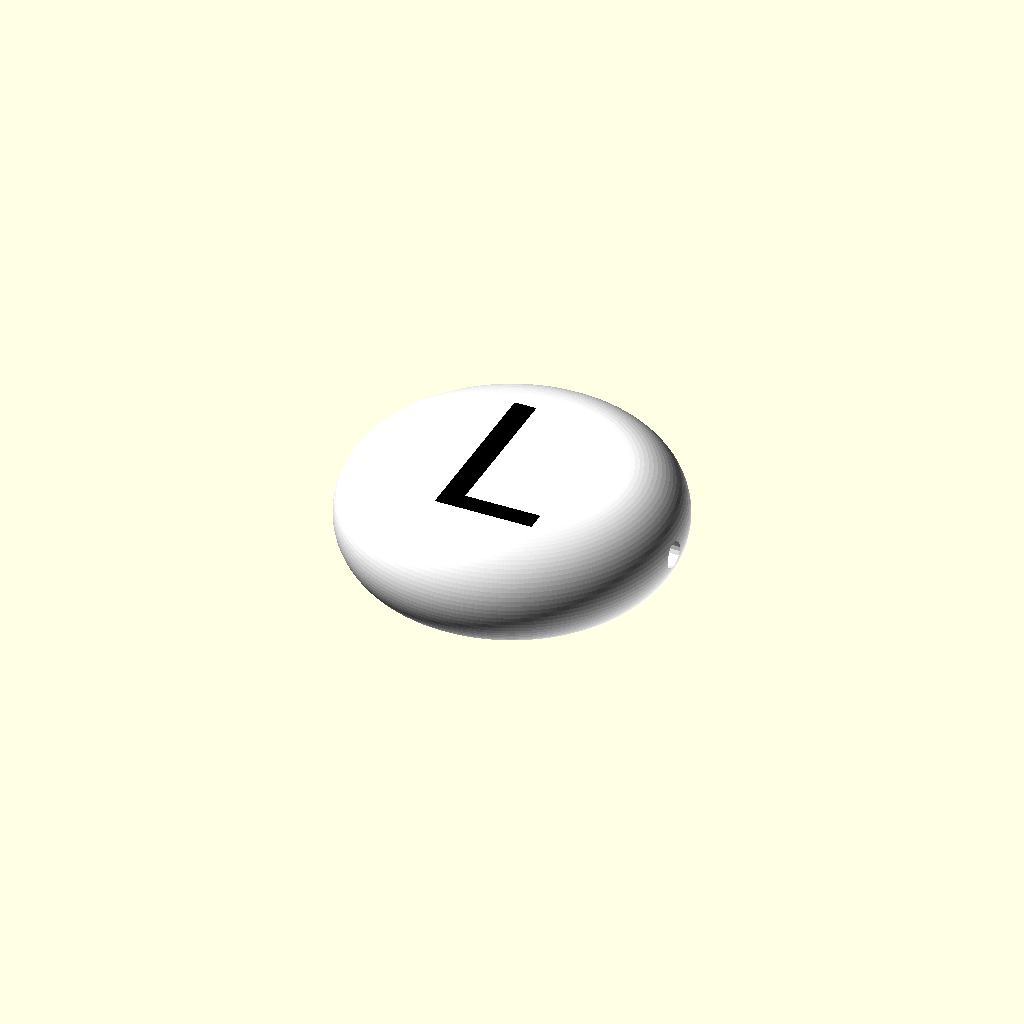
Cell 1: rendered with the file's own defaults.
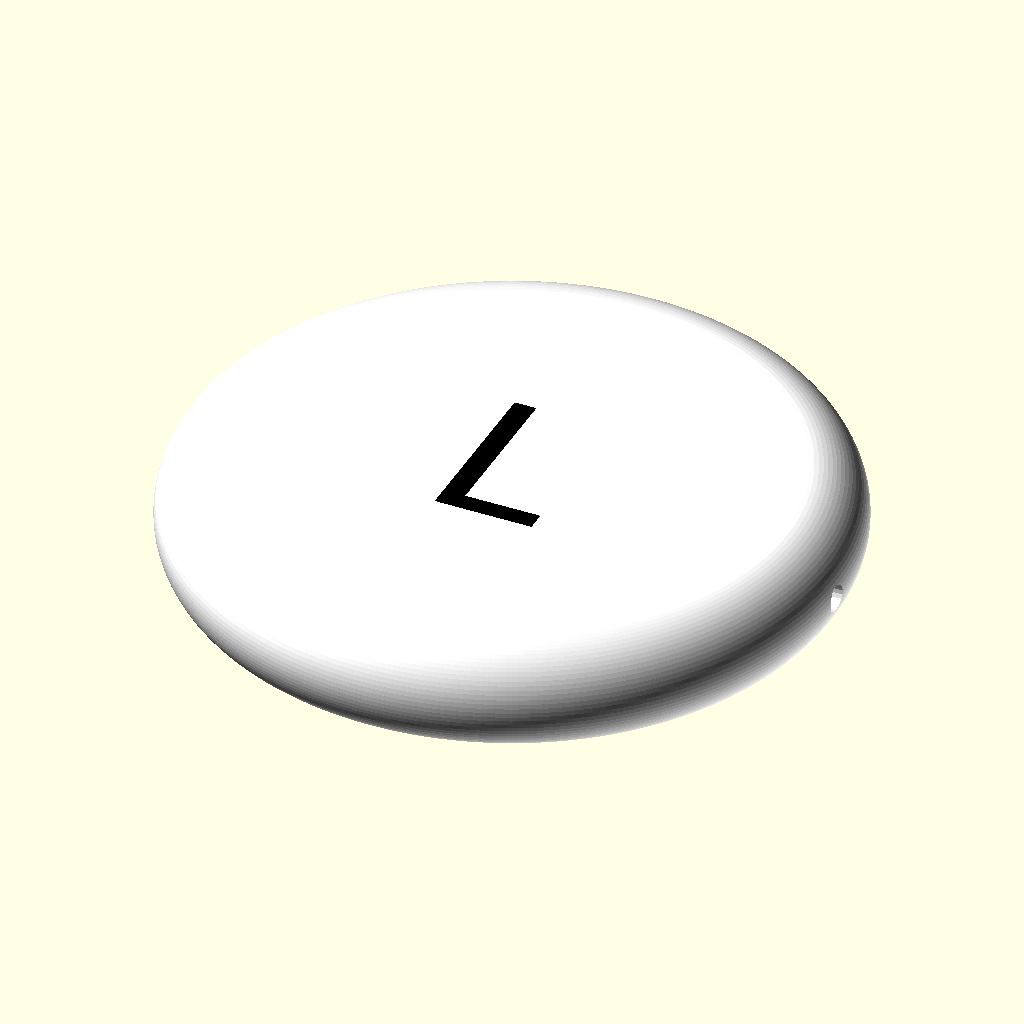
Cell 2 — outer_diameter set to 30, the other parameters unchanged.
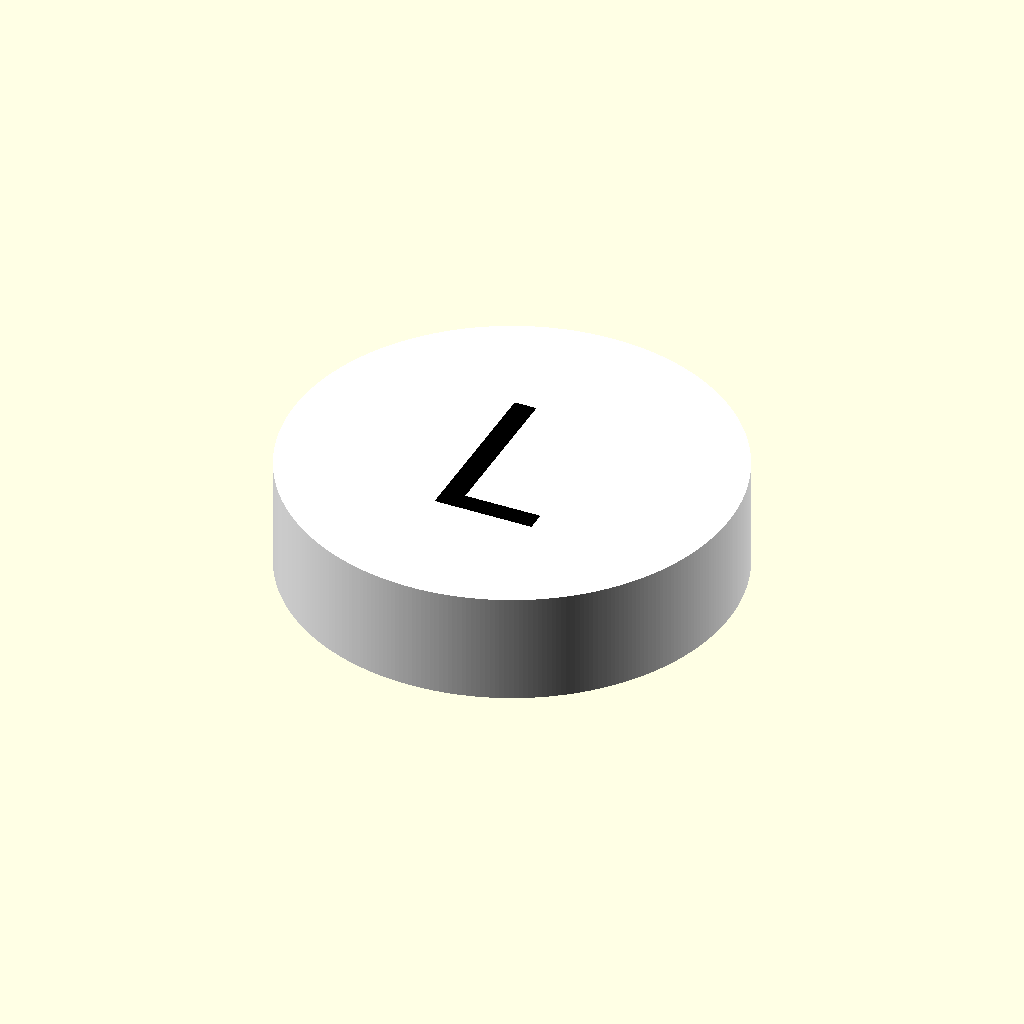
Cell 3: flat_diameter = 20 (everything else at default).
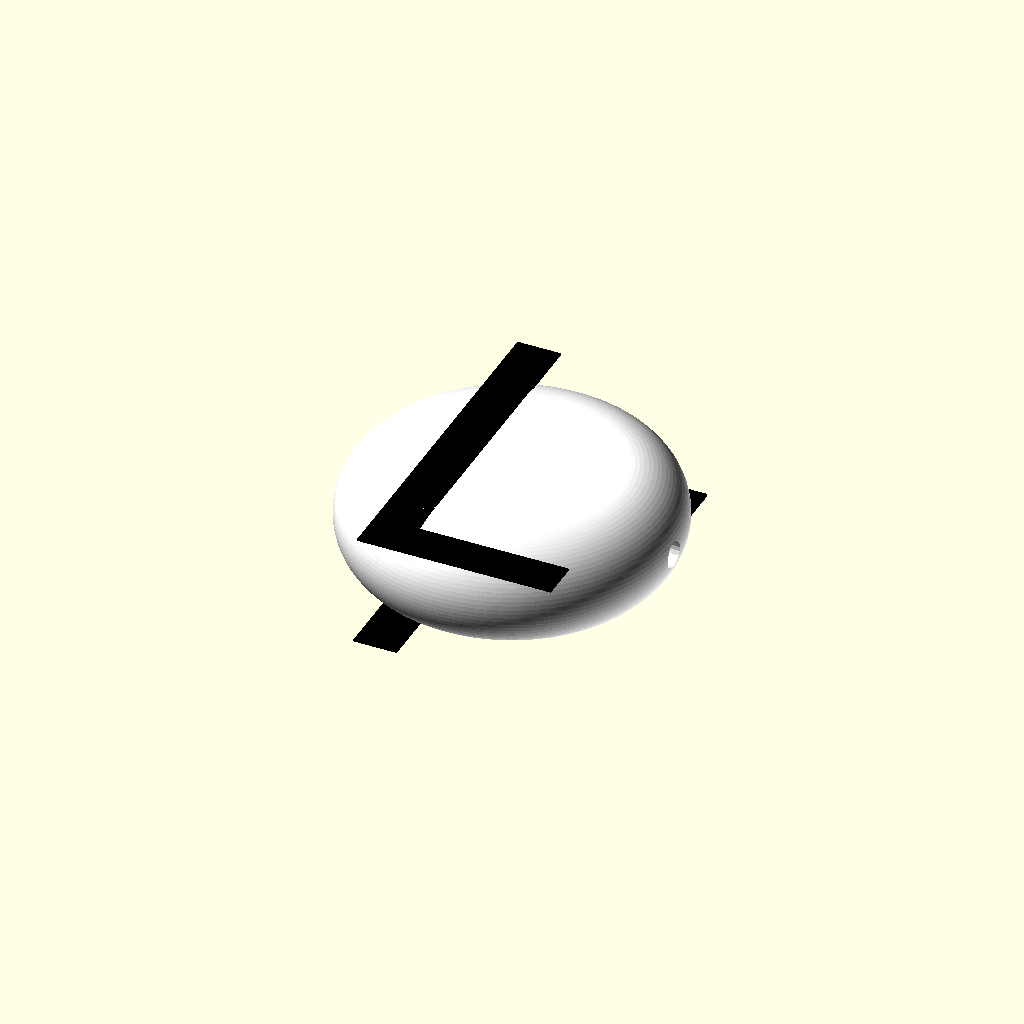
Cell 4: the same model with letter_height = 16.
One fixed orthographic camera (rotation 55°, 0°, 25°; colour scheme Cornfield) for every cell.
OpenSCAD source file jewelry_bead.scad:
// Jewelry Bead
// A disc-shaped bead with rounded edges and threading hole

$fa = 1;
$fs = 0.2;

// Parameters
outer_diameter = 15;    // Largest diameter at the edge
flat_diameter = 10;     // Diameter of the flat top/bottom surfaces
height = 5;             // Total height
hole_diameter = 1.2;    // Threading hole diameter

// Letter parameters
letters = "L";          // String of letters to create beads for
letter_height = 8;      // Font size
letter_thickness = 0.1; // Extrusion thickness
font_file = "Bagel Fat One:style=Regular";

// Layout parameters
bead_spacing = 2;       // Space between beads

// Colors
body_color = "white";
letter_color = "black";

// Calculated values
outer_radius = outer_diameter / 2;   // 7.5mm
flat_radius = flat_diameter / 2;     // 5mm
bead_pitch = outer_diameter + bead_spacing;  // Distance between bead centers

module bead_profile() {
    // Create the 2D profile for rotate_extrude
    // Profile must be entirely in positive X

    // Use hull to create smooth curved edge
    hull() {
        // Flat top/bottom disc (thin rectangle at the flat_radius edge)
        translate([0, -height/2])
            square([flat_radius, height]);

        // Bulge at the center (circle creates the rounded outer edge)
        translate([outer_radius - height/2, 0])
            circle(d = height);
    }
}

module bead_body() {
    difference() {
        // Main bead body
        rotate_extrude(angle = 360)
            bead_profile();

        // Threading hole through the side
        rotate([0, 90, 0])
            cylinder(h = outer_radius * 2 + 1, d = hole_diameter, center = true);
    }
}

module letter_top(char) {
    // Letter centered on top of bead, top surface flush with bead top
    translate([0, 0, height/2 - letter_thickness])
        linear_extrude(height = letter_thickness + 0.001)
            text(char, size = letter_height, font = font_file, halign = "center", valign = "center");
}

module letter_bottom(char) {
    // Letter centered on bottom of bead, bottom surface flush with bead bottom
    // Mirrored in Y so it reads correctly when bead is rotated around hole axis (X)
    translate([0, 0, -height/2 - 0.001])
        mirror([0, 1, 0])
            linear_extrude(height = letter_thickness + 0.001)
                text(char, size = letter_height, font = font_file, halign = "center", valign = "center");
}

module single_bead_body() {
    bead_body();
}

// Three top-level statements so the 3MF export contains three separate
// objects: bead body, top letters, and bottom letters.

// Render all bead bodies
color(body_color)
    for (i = [0 : len(letters) - 1])
        translate([i * bead_pitch, 0, 0])
            single_bead_body();

// Render all top letters
color(letter_color)
    for (i = [0 : len(letters) - 1])
        translate([i * bead_pitch, 0, 0])
            letter_top(letters[i]);

// Render all bottom letters
color(letter_color)
    for (i = [0 : len(letters) - 1])
        translate([i * bead_pitch, 0, 0])
            letter_bottom(letters[i]);
Customizer parameters (derived from the source; name, type, default, range or options):
outer_diameter: number, default 15
flat_diameter: number, default 10
height: number, default 5
hole_diameter: number, default 1.2
letters: string, default "L"
letter_height: number, default 8
letter_thickness: number, default 0.1
font_file: string, default "Bagel Fat One:style=Regular"
bead_spacing: number, default 2
body_color: string, default "white"
letter_color: string, default "black"
